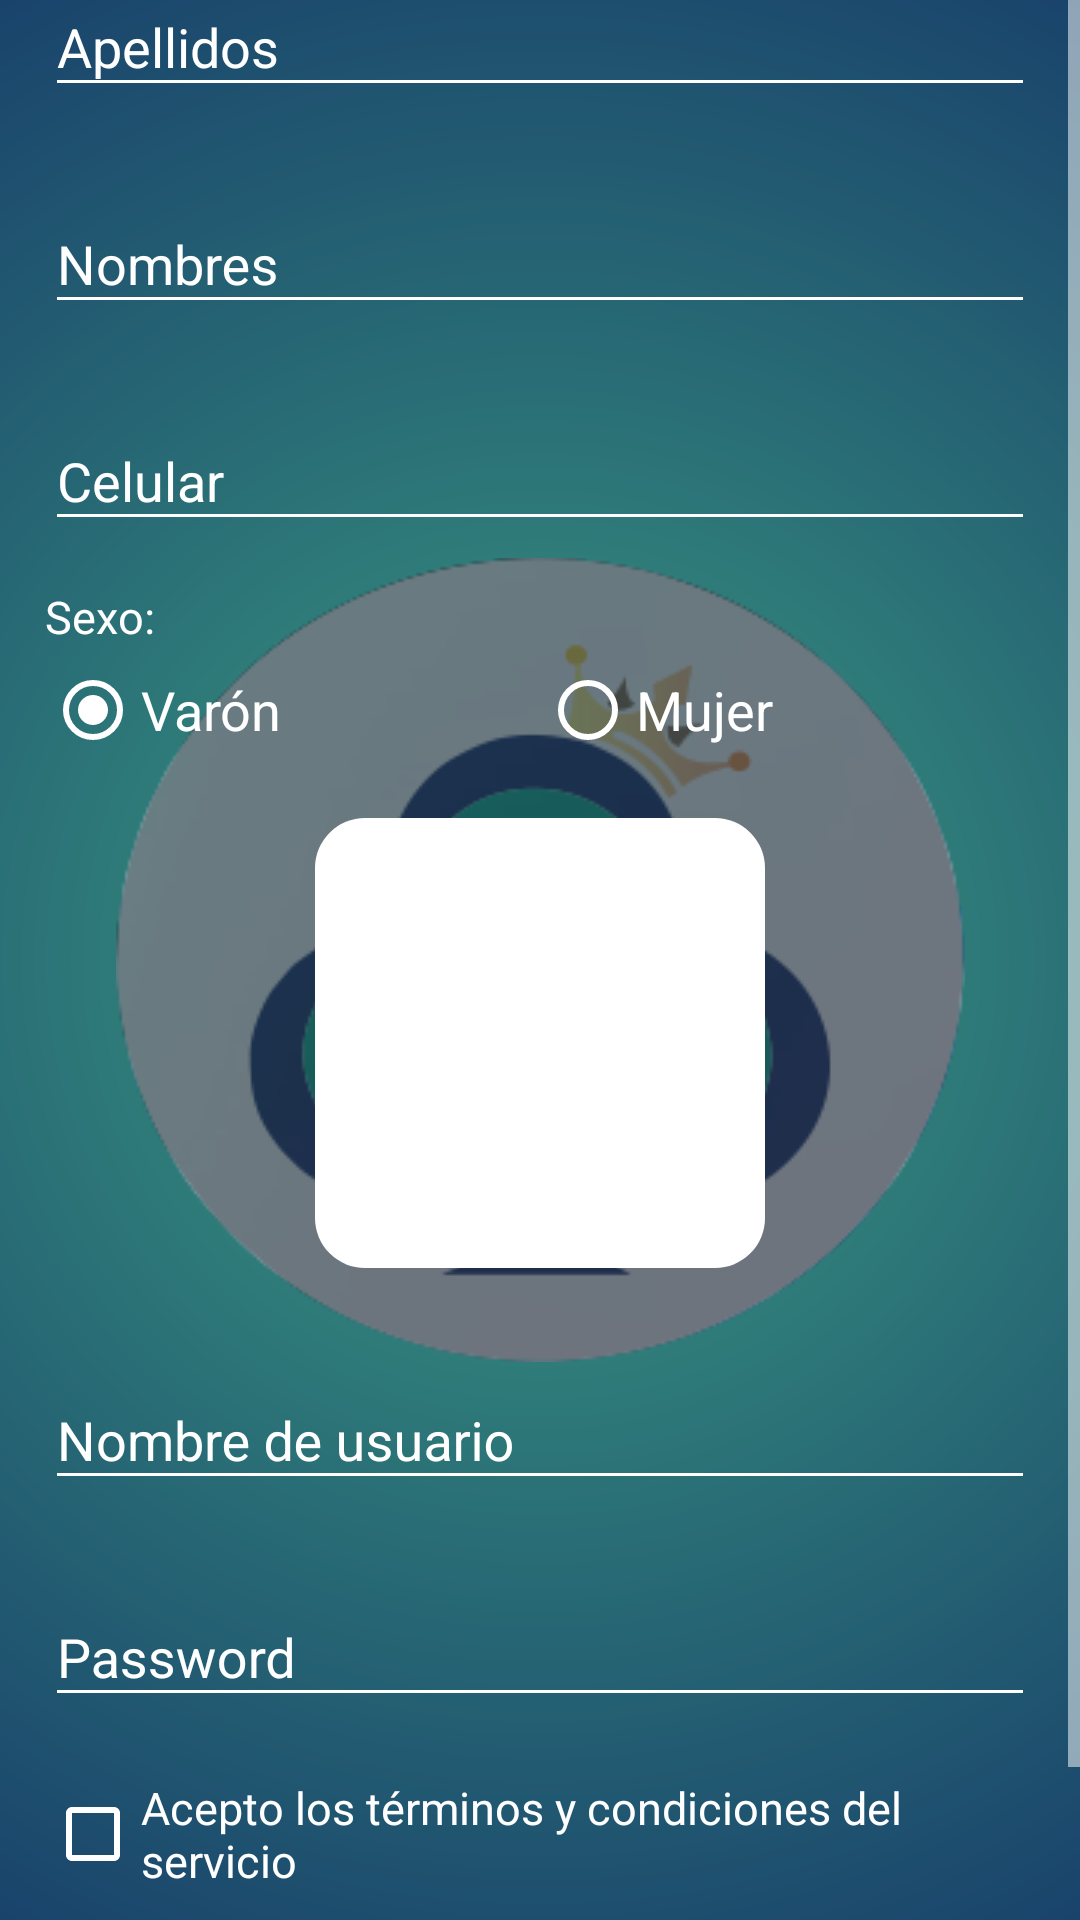

This screen was rendered from an Android layout file. Write that file and the resources it references.
<!-- AndroidManifest.xml: application theme AppTheme.NoActionBar -->
<!-- res/layout/activity_registro.xml -->
<?xml version="1.0" encoding="utf-8"?>
<android.support.constraint.ConstraintLayout
    xmlns:android="http://schemas.android.com/apk/res/android"
    xmlns:tools="http://schemas.android.com/tools"
    xmlns:app="http://schemas.android.com/apk/res-auto"
    android:layout_width="match_parent"
    android:layout_height="match_parent"
    tools:context=".Registro"
    android:background="@drawable/background"
    android:keepScreenOn="true">

    <ImageView
        android:layout_width="wrap_content"
        android:layout_height="wrap_content"
        android:src="@drawable/trebol_filtro"
        app:layout_constraintTop_toTopOf="parent"
        app:layout_constraintEnd_toEndOf="parent"
        app:layout_constraintBottom_toBottomOf="parent"
        app:layout_constraintStart_toStartOf="parent"/>

    
    <ProgressBar
        android:id="@+id/sign_in_progress"
        style="?android:attr/progressBarStyleLarge"
        android:layout_width="wrap_content"
        android:layout_height="wrap_content"
        android:layout_marginBottom="8dp"
        android:visibility="gone"
        app:layout_constraintTop_toTopOf="parent"
        app:layout_constraintEnd_toEndOf="parent"
        app:layout_constraintBottom_toBottomOf="parent"
        app:layout_constraintStart_toStartOf="parent"/>

    <ScrollView
        android:id="@+id/sign_in_form"
        android:layout_width="fill_parent"
        android:layout_height="fill_parent"
        android:isScrollContainer="false"
        app:layout_constraintTop_toTopOf="parent"
        app:layout_constraintEnd_toEndOf="parent"
        app:layout_constraintBottom_toBottomOf="parent"
        app:layout_constraintStart_toStartOf="parent">

        <LinearLayout
            android:id="@+id/email_login_form"
            android:layout_width="match_parent"
            android:layout_height="match_parent"
            android:orientation="vertical"
            android:gravity="center"
            android:layout_gravity="center"
            android:fitsSystemWindows="true">

            <TextView
                android:layout_width="match_parent"
                android:layout_height="wrap_content"
                android:gravity="center"
                android:orientation="horizontal"
                android:text="Registro de nuevo usuario"
                android:textColor="@color/blanco"
                android:textSize="25dp"
                android:textStyle="bold" />

            <android.support.design.widget.TextInputLayout
                android:layout_width="match_parent"
                android:layout_height="wrap_content"
                android:layout_margin="5dp"
                android:fitsSystemWindows="true">

                <EditText
                    android:id="@+id/actvApellidosRegistro"
                    android:layout_width="match_parent"
                    android:layout_height="wrap_content"
                    android:hint="Apellidos"
                    android:inputType="textPersonName"
                    android:maxLines="1"
                    android:singleLine="true"
                    android:textAlignment="center"
                    android:layout_margin="10dp"
                    android:textColor="@color/blanco"/>

            </android.support.design.widget.TextInputLayout>

            <android.support.design.widget.TextInputLayout
                android:layout_width="match_parent"
                android:layout_height="wrap_content"
                android:layout_margin="5dp"
                android:fitsSystemWindows="true">

                <EditText
                    android:id="@+id/actvNombresRegistro"
                    android:layout_width="match_parent"
                    android:layout_height="wrap_content"
                    android:hint="Nombres"
                    android:inputType="textPersonName"
                    android:maxLines="1"
                    android:singleLine="true"
                    android:textAlignment="center"
                    android:layout_margin="10dp"
                    android:textColor="@color/blanco"/>

            </android.support.design.widget.TextInputLayout>

            <android.support.design.widget.TextInputLayout
                android:layout_width="match_parent"
                android:layout_height="wrap_content"
                android:layout_margin="5dp"
                android:fitsSystemWindows="true">

                <EditText
                    android:id="@+id/actvCelularRegistro"
                    android:layout_width="match_parent"
                    android:layout_height="wrap_content"
                    android:hint="Celular"
                    android:inputType="phone"
                    android:maxLines="1"
                    android:singleLine="true"
                    android:textAlignment="center"
                    android:layout_margin="10dp"
                    android:textColor="@color/blanco"/>

            </android.support.design.widget.TextInputLayout>

            <TextView
                android:layout_width="match_parent"
                android:layout_height="wrap_content"
                android:text="Sexo:"
                android:textColor="@color/blanco"
                android:textSize="15sp"
                android:layout_marginHorizontal="15dp"
                android:layout_marginBottom="5dp"/>

            <RadioGroup
                android:layout_width="match_parent"
                android:layout_height="wrap_content"
                android:orientation="horizontal"
                android:layout_marginHorizontal="15dp"
                android:weightSum="2">

                <RadioButton
                    android:id="@+id/rbtVaronRegistro"
                    android:layout_width="match_parent"
                    android:layout_height="wrap_content"
                    android:text="Varón"
                    android:layout_weight="1"
                    android:textSize="18sp"
                    android:textColor="@color/blanco"
                    android:checked="true"/>

                <RadioButton
                    android:id="@+id/rbtMujerRegistro"
                    android:layout_width="match_parent"
                    android:layout_height="wrap_content"
                    android:text="Mujer"
                    android:layout_weight="1"
                    android:textSize="18sp"
                    android:textColor="@color/blanco"/>

            </RadioGroup>

            <ImageButton
                android:id="@+id/imbPerfilRegistro"
                android:layout_width="150dp"
                android:layout_height="150dp"
                android:background="@drawable/boton6"
                android:layout_margin="20dp"
                android:text="Elegir imagen de perfil"
                android:textColor="@color/colorPrimaryDark"
                android:onClick="Avatar"/>

            <android.support.design.widget.TextInputLayout
                android:layout_width="match_parent"
                android:layout_height="wrap_content"
                android:layout_margin="5dp">

                <EditText
                    android:id="@+id/actvUsuarioRegistro"
                    android:layout_width="match_parent"
                    android:layout_height="wrap_content"
                    android:hint="@string/prompt_email"
                    android:inputType="text"
                    android:maxLines="1"
                    android:singleLine="true"
                    android:textAlignment="center"
                    android:layout_margin="10dp"
                    android:textColor="@color/blanco"/>

            </android.support.design.widget.TextInputLayout>

            <android.support.design.widget.TextInputLayout
                android:layout_width="match_parent"
                android:layout_height="wrap_content"
                android:orientation="horizontal"
                android:layout_margin="5dp">

                <EditText
                    android:id="@+id/etPwdRegistro"
                    android:layout_width="match_parent"
                    android:layout_height="wrap_content"
                    android:hint="@string/prompt_password"
                    android:imeActionId="6"
                    android:imeActionLabel="@string/action_sign_in_short"
                    android:imeOptions="actionUnspecified"
                    android:inputType="textPassword"
                    android:maxLines="1"
                    android:singleLine="true"
                    android:textAlignment="center"
                    android:layout_margin="10dp"
                    android:textColor="@color/blanco"/>

            </android.support.design.widget.TextInputLayout>

            <CheckBox
                android:id="@+id/chkAceptar"
                android:layout_width="match_parent"
                android:layout_height="wrap_content"
                android:layout_marginVertical="5dp"
                android:layout_marginHorizontal="15dp"
                android:text="Acepto los términos y condiciones del servicio"
                android:textColor="@color/blanco"
                android:textSize="15sp"
                android:onClick="habilitar"/>

            <Button
                android:id="@+id/btnRegistrar"
                android:layout_width="250dp"
                android:layout_height="wrap_content"
                android:layout_marginTop="12dp"
                android:text="Registrarme"
                android:textStyle="bold"
                android:background="@drawable/boton1"
                android:textColor="#ffffff"
                android:textAllCaps="false"
                android:textSize="20sp"
                android:onClick="Registrar"
                android:enabled="false"/>

        </LinearLayout>

    </ScrollView>

</android.support.constraint.ConstraintLayout>
<!-- resources referenced by this layout -->
<resources>
  <color name="blanco">#ffffff</color>
  <color name="colorPrimaryDark">#0D2263</color>
  <!-- drawable background (drawable) -->
  <?xml version="1.0" encoding="utf-8"?>
  <shape
      xmlns:android="http://schemas.android.com/apk/res/android"
      android:shape="rectangle">
  
      <gradient
          android:type="radial"
          android:gradientRadius="1500"
          android:startColor="@color/colorPrimary"
          android:endColor="@color/colorPrimaryDark"/>
  
  </shape>
  <!-- drawable boton1 (drawable) -->
  <?xml version="1.0" encoding="utf-8"?>
  <shape
      xmlns:android="http://schemas.android.com/apk/res/android"
      android:shape="rectangle">
  
      <solid
          android:color="@color/colorPrimary" />
  
      <padding
          android:left="1dp"
          android:right="1dp"
          android:top="1dp"
          android:bottom="1dp" />
  
      <corners
          android:bottomRightRadius="50px"
          android:topLeftRadius="50px"/>
  
  </shape>
  <!-- drawable boton6 (drawable) -->
  <?xml version="1.0" encoding="utf-8"?>
  <shape
      xmlns:android="http://schemas.android.com/apk/res/android"
      android:shape="rectangle">
  
      <solid
          android:color="@color/blanco" />
  
      <padding
          android:left="1dp"
          android:right="1dp"
          android:top="1dp"
          android:bottom="1dp" />
  
      <corners
          android:bottomRightRadius="50px"
          android:topRightRadius="50px"
          android:bottomLeftRadius="50px"
          android:topLeftRadius="50px"/>
  
  </shape>
  <!-- drawable trebol_filtro: png bitmap (drawable, 27293 bytes) -->
  <string name="action_sign_in_short">Acceder</string>
  <string name="prompt_email">Nombre de usuario</string>
  <string name="prompt_password">Password</string>
  <style name="AppTheme.NoActionBar">
          <item name="windowActionBar">false</item>
          <item name="windowNoTitle">true</item>
      </style>
  <color name="colorPrimary">#3b9d82</color>
</resources>
